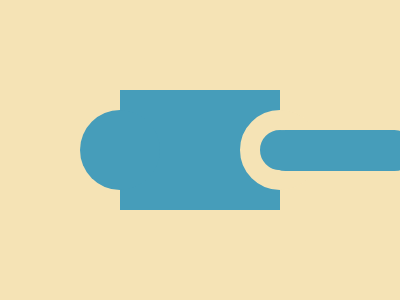

Write a web page that renders exactly this picture using CSS.

<!DOCTYPE html>
<html lang="en">
  <head>
    <meta charset="UTF-8" />
    <meta name="viewport" content="width=device-width, initial-scale=1.0" />
    <title>2025/04/03</title>
    <style>
      body,
      main,
      div {
        display: grid;
        place-items: center;
      }
      body {
        min-height: 100dvh;
        margin: 0;
        background: #f5e3b5;
        overflow: hidden;
      }
      main {
        position: relative;

        &::after {
          content: "";
          position: absolute;
          height: 41px;
          width: 150px;
          background: #469dba;
          border-radius: 50px;
          right: -135px;
        }
      }
      div {
        width: 160px;
        height: 120px;
        background: #469dba;

        &::before,
        &::after {
          content: "";
          position: absolute;
          height: 80px;
          width: 80px;
          background: #469dba;
          border-radius: 50%;
        }
        &::before {
          left: -40px;
        }
        &::after {
          box-sizing: border-box;
          border: 20px solid #f5e3b5;
          right: -40px;
        }
      }
    </style>
  </head>
  <body>
    <main>
      <div></div>
    </main>
  </body>
</html>
